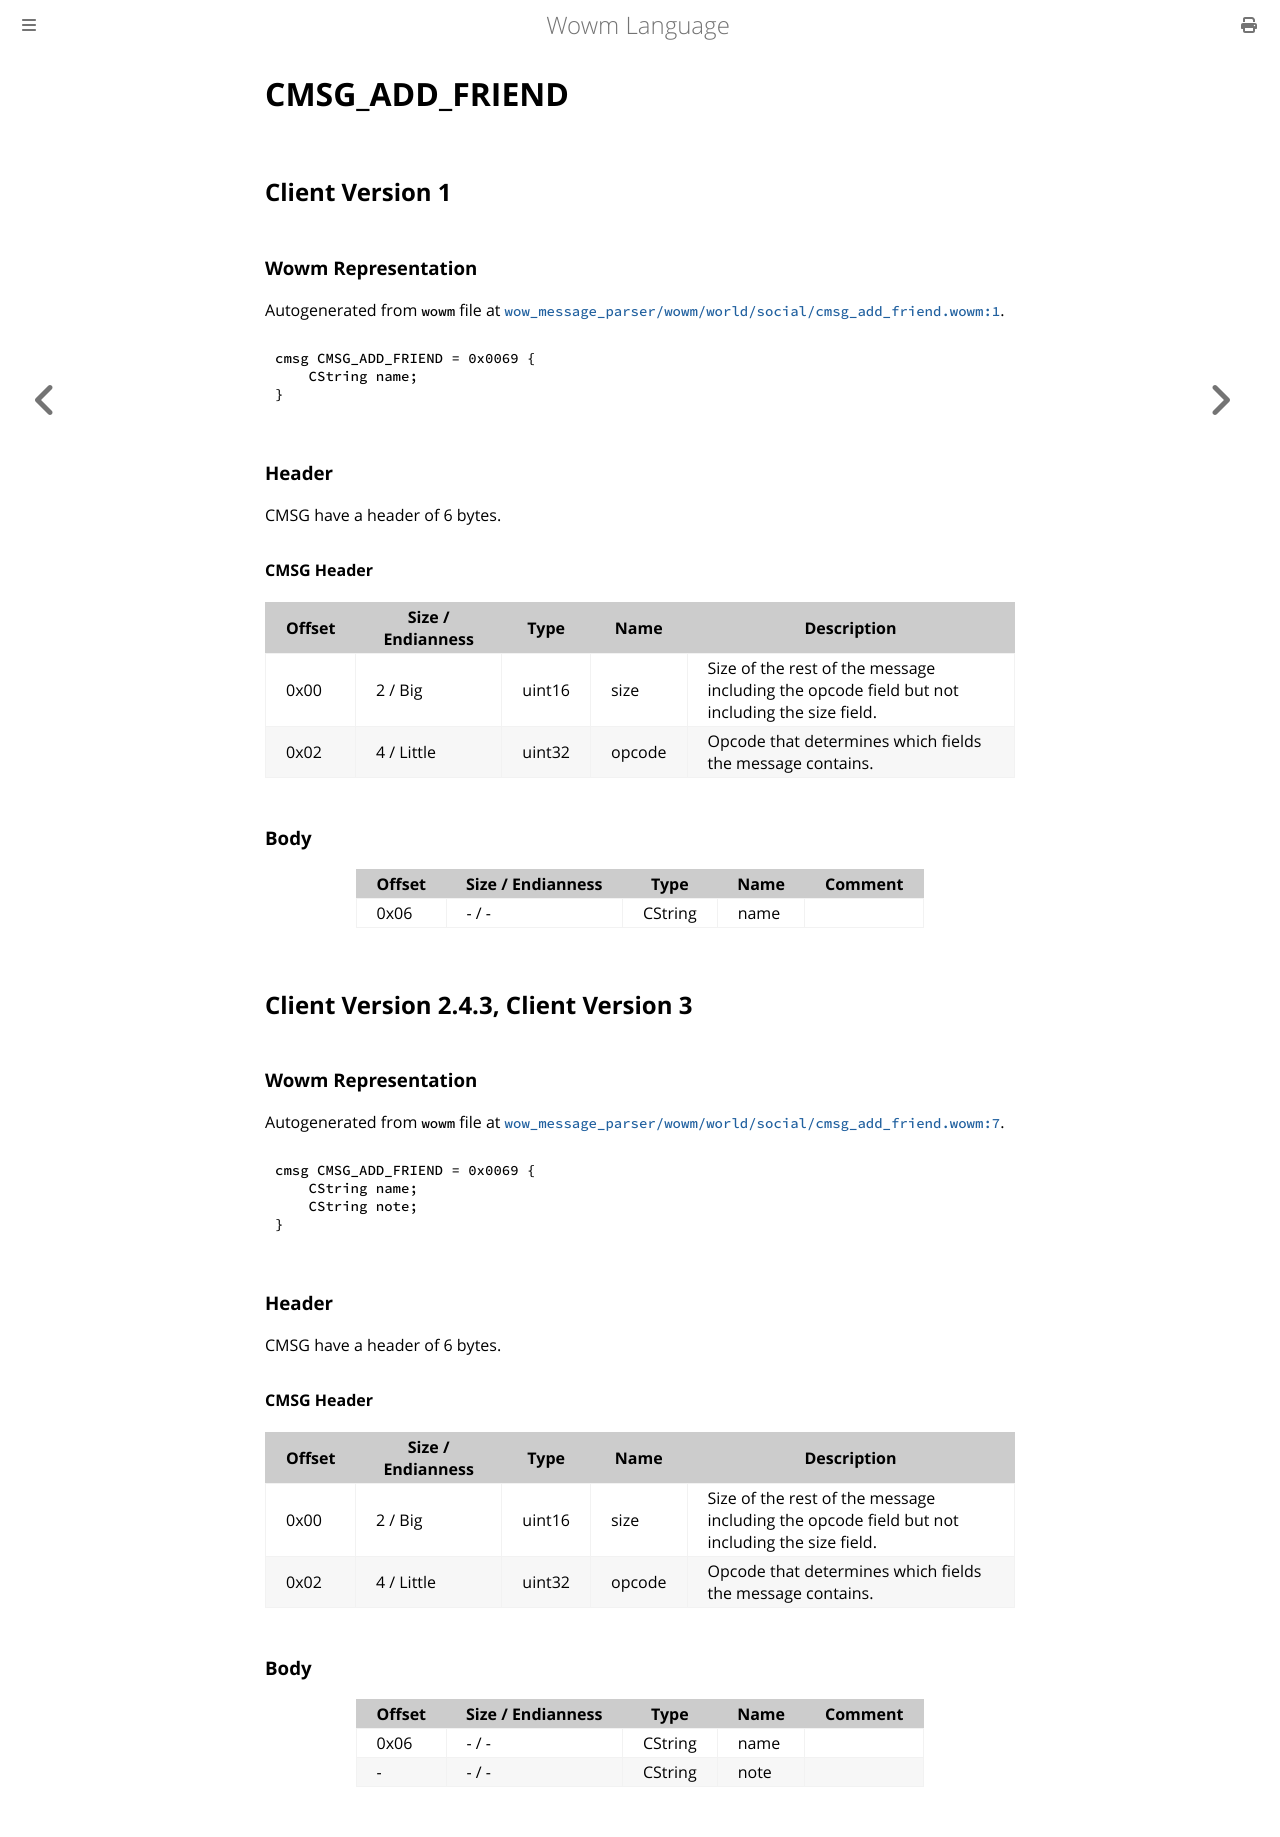

repository: gtker/wow_messages · page: docs/cmsg_add_friend.html · generator: mdbook

# CMSG_ADD_FRIEND

## Client Version 1

### Wowm Representation

Autogenerated from `wowm` file at [`wow_message_parser/wowm/world/social/cmsg_add_friend.wowm:1`](https://github.com/gtker/wow_messages/tree/main/wow_message_parser/wowm/world/social/cmsg_add_friend.wowm#L1).
```rust,ignore
cmsg CMSG_ADD_FRIEND = 0x0069 {
    CString name;
}
```
### Header

CMSG have a header of 6 bytes.

#### CMSG Header

| Offset | Size / Endianness | Type   | Name   | Description |
| ------ | ----------------- | ------ | ------ | ----------- |
| 0x00   | 2 / Big           | uint16 | size   | Size of the rest of the message including the opcode field but not including the size field.|
| 0x02   | 4 / Little        | uint32 | opcode | Opcode that determines which fields the message contains.|

### Body

| Offset | Size / Endianness | Type | Name | Comment |
| ------ | ----------------- | ---- | ---- | ------- |
| 0x06 | - / - | CString | name |  |

## Client Version 2.4.3, Client Version 3

### Wowm Representation

Autogenerated from `wowm` file at [`wow_message_parser/wowm/world/social/cmsg_add_friend.wowm:7`](https://github.com/gtker/wow_messages/tree/main/wow_message_parser/wowm/world/social/cmsg_add_friend.wowm#L7).
```rust,ignore
cmsg CMSG_ADD_FRIEND = 0x0069 {
    CString name;
    CString note;
}
```
### Header

CMSG have a header of 6 bytes.

#### CMSG Header

| Offset | Size / Endianness | Type   | Name   | Description |
| ------ | ----------------- | ------ | ------ | ----------- |
| 0x00   | 2 / Big           | uint16 | size   | Size of the rest of the message including the opcode field but not including the size field.|
| 0x02   | 4 / Little        | uint32 | opcode | Opcode that determines which fields the message contains.|

### Body

| Offset | Size / Endianness | Type | Name | Comment |
| ------ | ----------------- | ---- | ---- | ------- |
| 0x06 | - / - | CString | name |  |
| - | - / - | CString | note |  |
